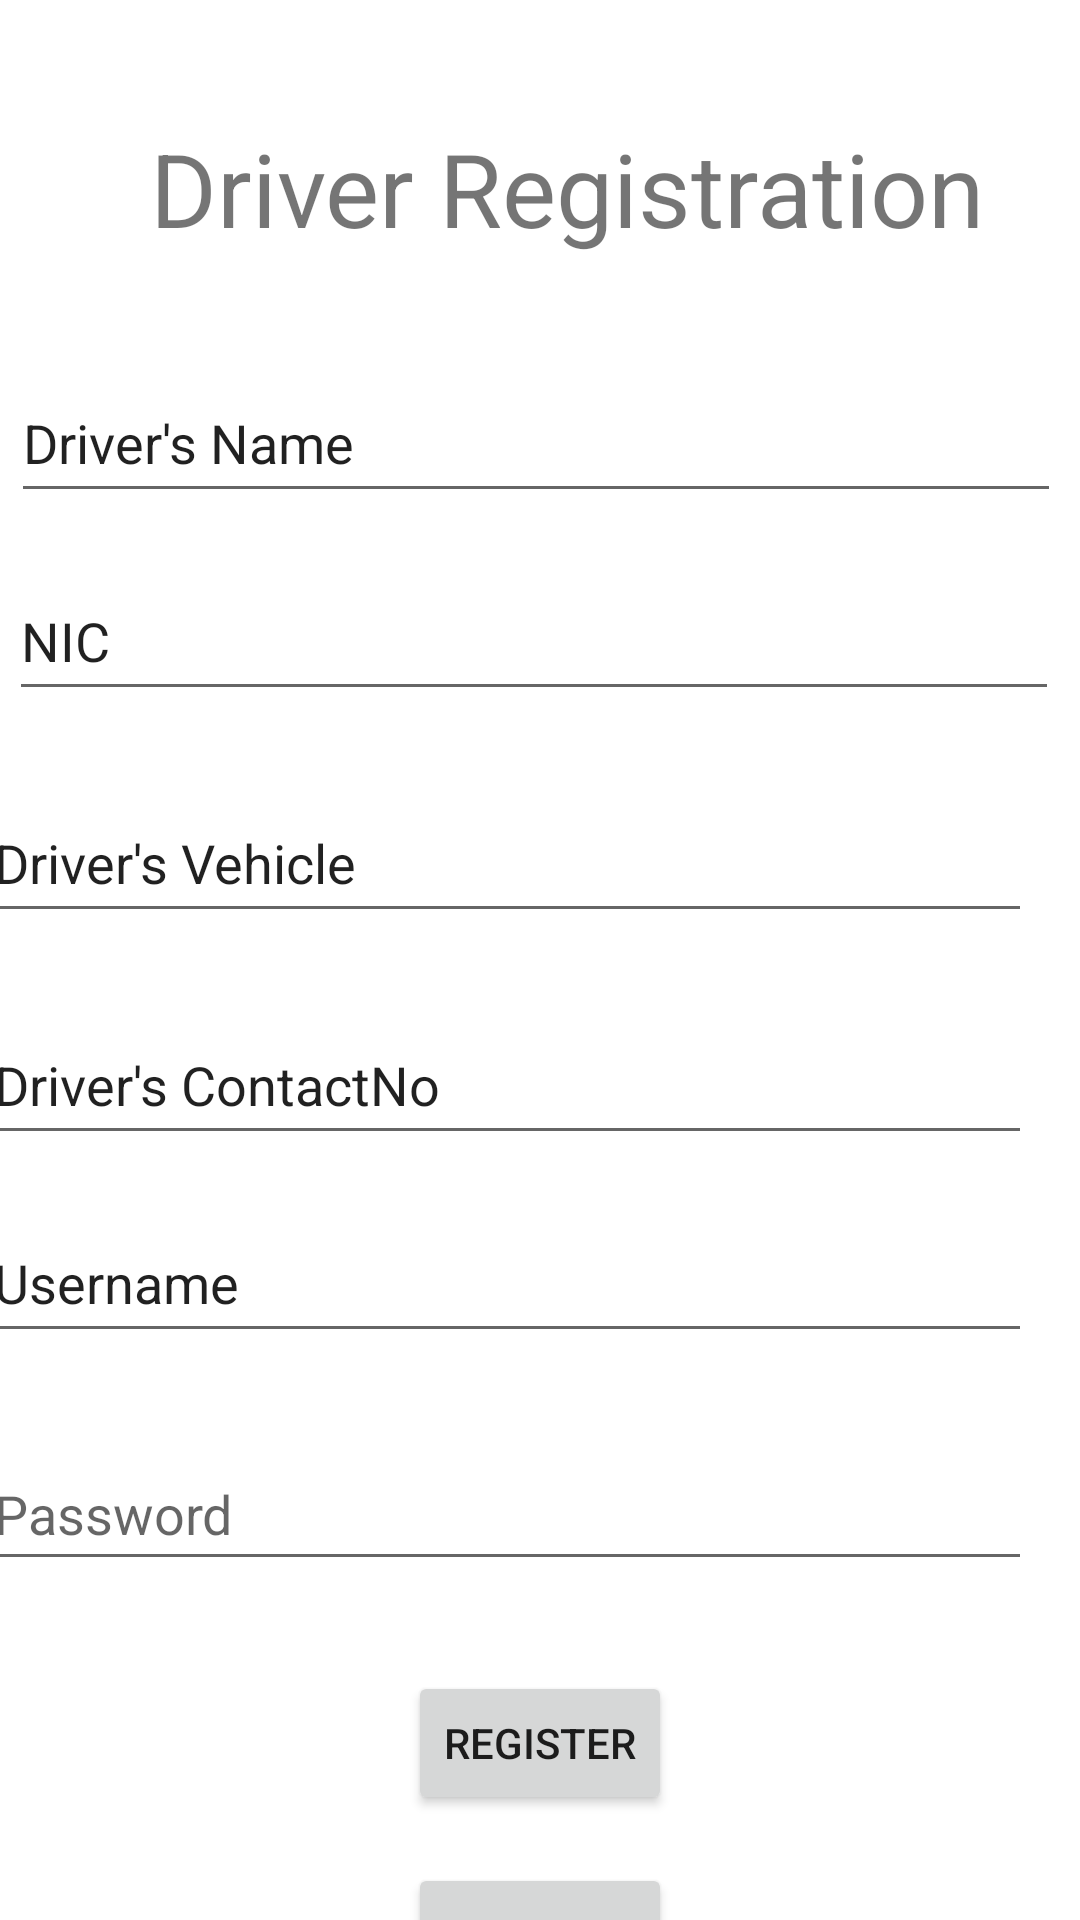

Here is an Android app screen rendered from its layout file. Give the layout XML and the strings, colors and styles it references.
<!-- AndroidManifest.xml: application theme Theme.SchoolRide -->
<!-- res/layout/activity_dregistration.xml -->
<?xml version="1.0" encoding="utf-8"?>
<androidx.constraintlayout.widget.ConstraintLayout xmlns:android="http://schemas.android.com/apk/res/android"
    xmlns:app="http://schemas.android.com/apk/res-auto"
    xmlns:tools="http://schemas.android.com/tools"
    android:layout_width="match_parent"
    android:layout_height="match_parent"
    tools:context=".DRegistration">

    <TextView
        android:id="@+id/textView3"
        android:layout_width="293dp"
        android:layout_height="45dp"
        android:layout_marginStart="50dp"
        android:layout_marginTop="40dp"
        android:layout_marginEnd="46dp"
        android:text="Driver Registration"
        android:textSize="34sp"
        app:layout_constraintEnd_toEndOf="parent"
        app:layout_constraintHorizontal_bias="0.0"
        app:layout_constraintStart_toStartOf="parent"
        app:layout_constraintTop_toTopOf="parent" />

    <EditText
        android:id="@+id/idDName"
        android:layout_width="350dp"
        android:layout_height="50dp"
        android:layout_marginTop="36dp"
        android:ems="10"
        android:inputType="textPersonName"
        android:text="Driver's Name"
        app:layout_constraintEnd_toEndOf="parent"
        app:layout_constraintHorizontal_bias="0.372"
        app:layout_constraintStart_toStartOf="parent"
        app:layout_constraintTop_toBottomOf="@+id/textView3" />

    <EditText
        android:id="@+id/idNic"
        android:layout_width="350dp"
        android:layout_height="50dp"
        android:layout_marginStart="72dp"
        android:layout_marginTop="16dp"
        android:layout_marginEnd="110dp"
        android:ems="10"
        android:inputType="textPersonName"
        android:minHeight="48dp"
        android:text="NIC"
        app:layout_constraintEnd_toEndOf="parent"
        app:layout_constraintHorizontal_bias="0.402"
        app:layout_constraintStart_toStartOf="parent"
        app:layout_constraintTop_toBottomOf="@+id/idDName" />

    <EditText
        android:id="@+id/idDvehicle"
        android:layout_width="350dp"
        android:layout_height="50dp"
        android:layout_marginStart="50dp"
        android:layout_marginTop="24dp"
        android:layout_marginEnd="43dp"
        android:ems="10"
        android:inputType="textPersonName"
        android:text="Driver's Vehicle"
        app:layout_constraintEnd_toEndOf="parent"
        app:layout_constraintHorizontal_bias="0.68"
        app:layout_constraintStart_toStartOf="parent"
        app:layout_constraintTop_toBottomOf="@+id/idNic" />

    <EditText
        android:id="@+id/idDContactNo"
        android:layout_width="350dp"
        android:layout_height="50dp"
        android:layout_marginStart="50dp"
        android:layout_marginTop="24dp"
        android:layout_marginEnd="43dp"
        android:ems="10"
        android:inputType="textPersonName"
        android:text="Driver's ContactNo"
        app:layout_constraintEnd_toEndOf="parent"
        app:layout_constraintHorizontal_bias="0.68"
        app:layout_constraintStart_toStartOf="parent"
        app:layout_constraintTop_toBottomOf="@+id/idDvehicle" />

    <EditText
        android:id="@+id/idDUsername"
        android:layout_width="350dp"
        android:layout_height="50dp"
        android:layout_marginStart="47dp"
        android:layout_marginTop="16dp"
        android:layout_marginEnd="41dp"
        android:ems="10"
        android:inputType="textPersonName"
        android:text="Username"
        app:layout_constraintEnd_toEndOf="parent"
        app:layout_constraintHorizontal_bias="0.688"
        app:layout_constraintStart_toStartOf="parent"
        app:layout_constraintTop_toBottomOf="@+id/idDContactNo" />


    <EditText
        android:id="@+id/idDpassword"
        android:layout_width="350dp"
        android:layout_height="48dp"
        android:layout_marginStart="50dp"
        android:layout_marginTop="28dp"
        android:layout_marginEnd="43dp"
        android:ems="10"
        android:hint="Password"
        android:inputType="textPassword"
        app:layout_constraintEnd_toEndOf="parent"
        app:layout_constraintHorizontal_bias="0.68"
        app:layout_constraintStart_toStartOf="parent"
        app:layout_constraintTop_toBottomOf="@+id/idDUsername" />

    <Button
        android:id="@+id/idDbutton"
        android:layout_width="wrap_content"
        android:layout_height="wrap_content"
        android:layout_marginTop="30dp"
        android:text="Register"
        app:layout_constraintEnd_toEndOf="parent"
        app:layout_constraintStart_toStartOf="parent"
        app:layout_constraintTop_toBottomOf="@+id/idDpassword" />

    <Button
        android:id="@+id/DriverLog"
        android:layout_width="wrap_content"
        android:layout_height="wrap_content"
        android:layout_marginTop="16dp"
        android:text="Login In"
        app:layout_constraintEnd_toEndOf="parent"
        app:layout_constraintStart_toStartOf="parent"
        app:layout_constraintTop_toBottomOf="@+id/idDbutton" />


    





</androidx.constraintlayout.widget.ConstraintLayout>
<!-- resources referenced by this layout -->
<resources>
  <style name="Theme.SchoolRide" parent="Theme.MaterialComponents.DayNight.DarkActionBar">
          
          <item name="colorPrimary">@color/purple_500</item>
          <item name="colorPrimaryVariant">@color/purple_700</item>
          <item name="colorOnPrimary">@color/white</item>
          
          <item name="colorSecondary">@color/teal_200</item>
          <item name="colorSecondaryVariant">@color/teal_700</item>
          <item name="colorOnSecondary">@color/black</item>
          
          <item name="android:statusBarColor" tools:targetApi="l">?attr/colorPrimaryVariant</item>
          
      </style>
  <!-- not gathered from this repository: default colours our renderer supplied (Android Studio template values) -->
  <color name="purple_500">#FF6200EE</color>
  <color name="purple_700">#FF3700B3</color>
  <color name="teal_200">#FF03DAC5</color>
  <color name="teal_700">#FF018786</color>
  <color name="black">#FF000000</color>
  <color name="white">#FFFFFFFF</color>
</resources>
